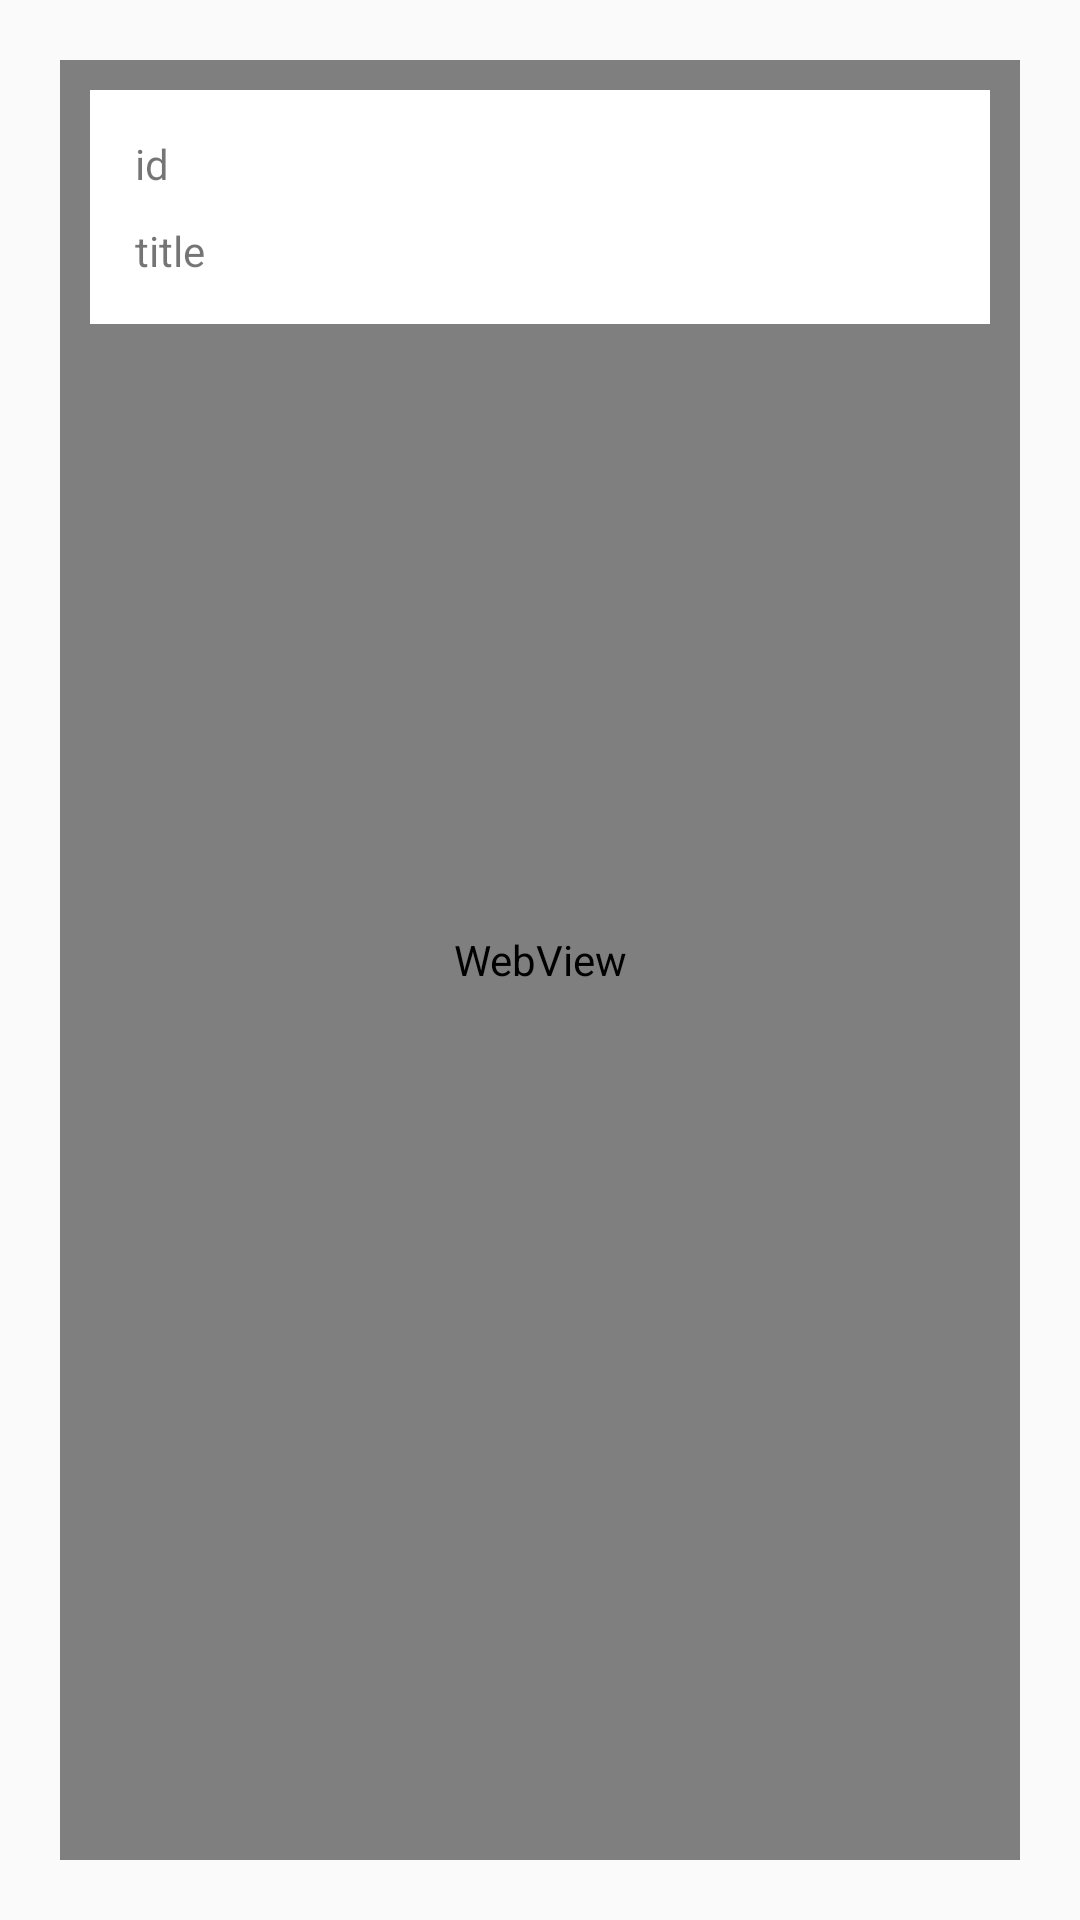

Write the Android layout XML for this screen, with the resource values it uses.
<!-- AndroidManifest.xml: application theme AppTheme -->
<!-- res/layout/third_layout.xml -->
<?xml version="1.0" encoding="utf-8"?>
<RelativeLayout xmlns:android="http://schemas.android.com/apk/res/android"
    android:layout_width="match_parent"
    android:layout_height="match_parent"
    android:padding="20dp"
    >
    <RelativeLayout
        android:layout_gravity="center"
        android:gravity="center"
        android:layout_width="match_parent"
        android:layout_height="match_parent">
        <ImageView
            android:id="@+id/imageView"
            android:src="@mipmap/ic_launcher"
            android:background="@drawable/btn_blue"
            android:scaleType="fitCenter"
            android:layout_width="match_parent"
            android:layout_height="wrap_content"/>
        <WebView
            android:id="@+id/webview"
            android:background="@drawable/btn_blue"
            android:layout_width="match_parent"
            android:layout_height="match_parent"/>
    </RelativeLayout>
    <LinearLayout
        android:padding="10dp"
        android:orientation="vertical"
        android:layout_width="match_parent"
        android:layout_height="wrap_content"
        android:layout_margin="10dp"
        android:background="@color/cardview_light_background"
        >
        <TextView
            android:id="@+id/id_txt"
            android:text="id"
            android:layout_margin="5dp"
            android:layout_width="match_parent"
            android:layout_height="wrap_content"/>
        <TextView
            android:id="@+id/title_txt"
            android:text="title"
            android:layout_margin="5dp"
            android:layout_width="match_parent"
            android:layout_height="wrap_content"/>

    </LinearLayout>

</RelativeLayout>
<!-- resources referenced by this layout -->
<resources>
  <!-- drawable btn_blue (drawable) -->
  <?xml version="1.0" encoding="utf-8"?>
  <selector xmlns:android="http://schemas.android.com/apk/res/android">
      <item android:state_selected="true"  >
          <shape xmlns:android="http://schemas.android.com/apk/res/android">
              <stroke android:width="1dp" android:color="@color/colorDark" />
              <solid android:color="@color/higlight_blue"></solid>
          </shape>
      </item>
  
      <item android:state_pressed="true"   >
          <shape xmlns:android="http://schemas.android.com/apk/res/android">
              <stroke android:width="1dp" android:color="@color/colorDark" />
              <solid android:color="@color/higlight_blue"></solid>
          </shape>
      </item>
  
      <item android:state_focused="true"    >
          <shape xmlns:android="http://schemas.android.com/apk/res/android">
              <stroke android:width="1dp" android:color="@color/colorDark" />
              <solid android:color="@color/higlight_blue"></solid>
          </shape>
      </item>
      <item >
          <shape xmlns:android="http://schemas.android.com/apk/res/android">
              <stroke android:width="1dp" android:color="@color/colorDark" />
              <solid android:color="@color/blue_Transparent"></solid>
          </shape>
      </item>
  </selector>
  <style name="AppTheme" parent="Theme.AppCompat.Light.DarkActionBar">
          
          <item name="colorPrimary">@color/colorPrimary</item>
          <item name="colorPrimaryDark">@color/colorPrimaryDark</item>
          <item name="colorAccent">@color/colorAccent</item>
  
          <item name="windowActionBar">false</item>
          <item name="windowNoTitle">true</item>
          <item name="android:windowTranslucentStatus">true</item>
          <item name="android:windowTranslucentNavigation">true</item>
  
          
          <item name="android:itemBackground">@color/colorMenubg</item>
          <item name="android:itemTextAppearance">@style/CustomMenu7</item>
  
      </style>
  <color name="colorDark">#ff000000</color>
  <color name="higlight_blue">#00C4FF</color>
  <color name="blue_Transparent">#402196F3</color>
  <color name="colorPrimary">#6F634E</color>
  <color name="colorPrimaryDark">#ff555555</color>
  <color name="colorAccent">#D81B60</color>
  <color name="colorMenubg">#4DFFC107</color>
  <style name="CustomMenu7" parent="@android:style/TextAppearance.Widget.IconMenu.Item">
          <item name="android:textColor">@color/colorMenutaxt</item>
      </style>
  <color name="colorMenutaxt">#554401</color>
</resources>
